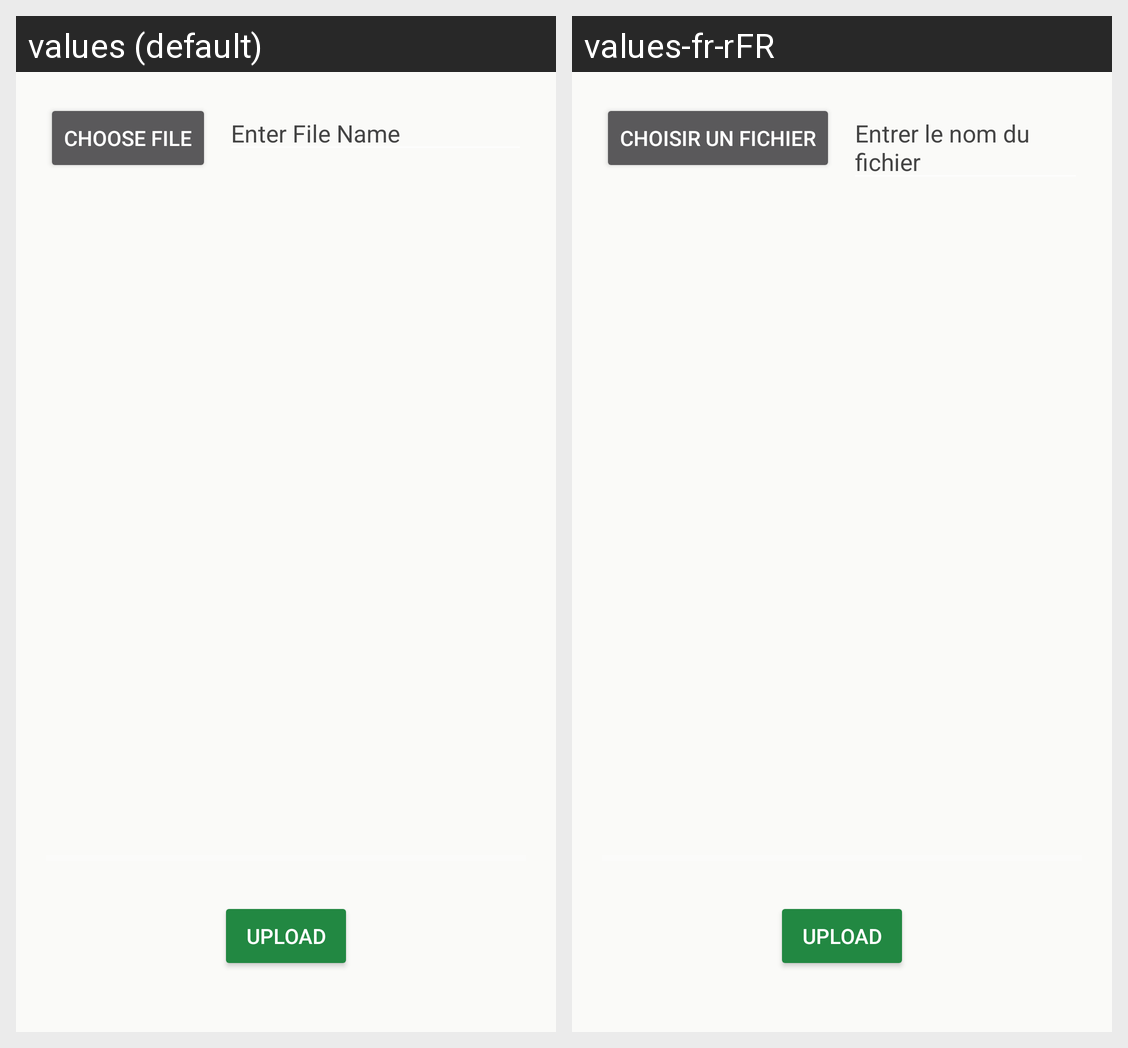

The Android screen above is rendered under two locales of the same app. Produce the string resources it draws, with the default and per-locale values.
Android screen res/layout/fragment_attachment.xml rendered under 2 locales, left to right: values (default), values-fr-rFR. Device: Nexus 5 (rendered at 1080×1920; each locale shown at half size, 540×960, under a caption strip naming it); theme Theme.GestionConges.
Strings drawn on this screen, with the default value and each locale's value (text and hints the layout hard-codes, and strings that could not be matched under every locale, appear in the picture but are not listed):

choose_file
  values: Choose File
  values-fr-rFR: Choisir un fichier

file_name
  values: Enter File Name
  values-fr-rFR: Entrer le nom du fichier

upload
  values: Upload
  values-fr-rFR: Upload
